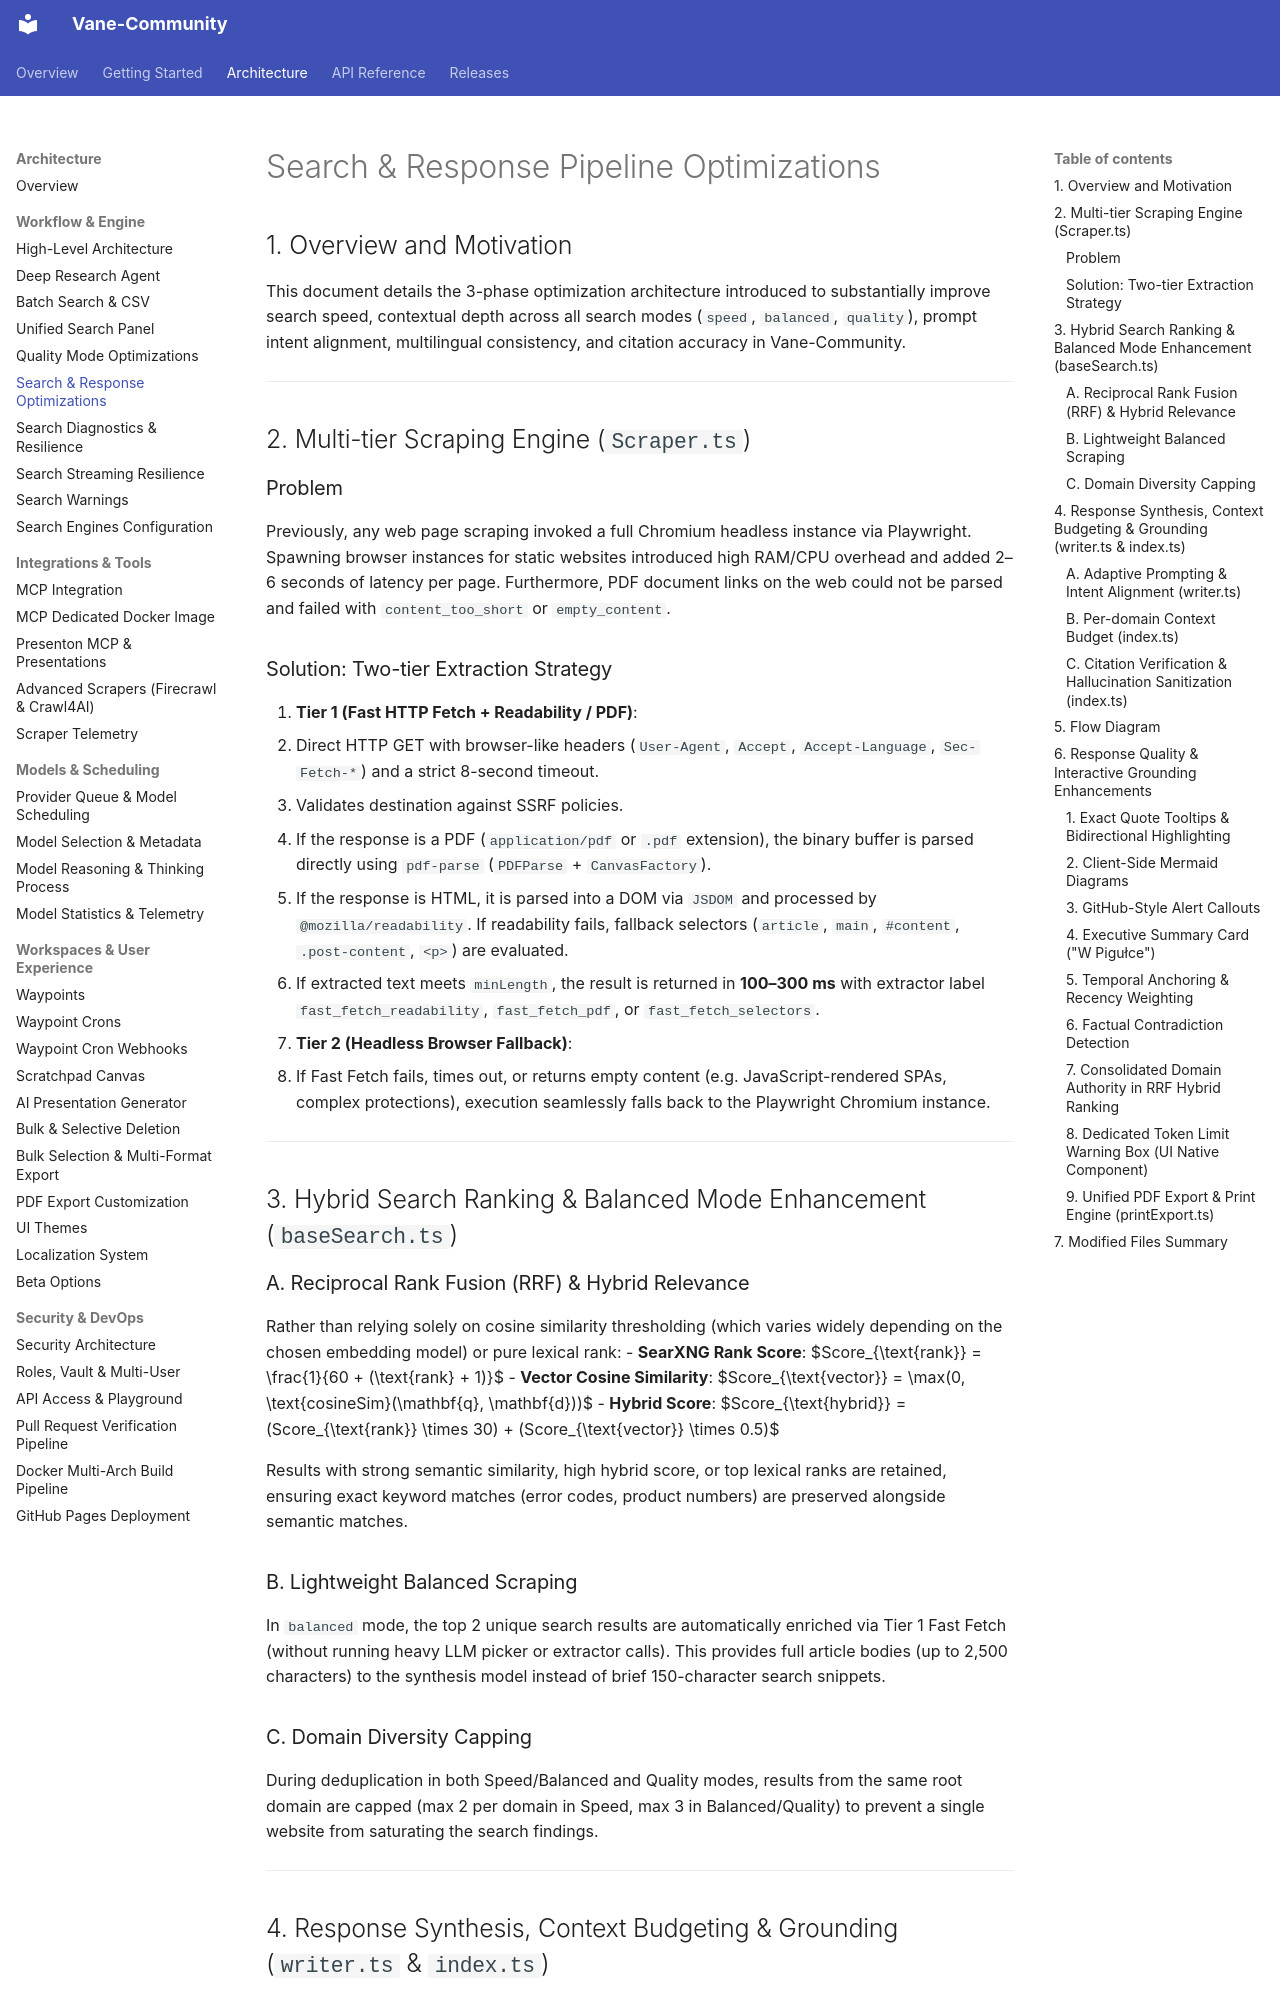

repository: akowynia/vane-community · page: architecture/SEARCH_AND_RESPONSE_OPTIMIZATIONS/index.html · generator: mkdocs

# Search & Response Pipeline Optimizations

## 1. Overview and Motivation

This document details the 3-phase optimization architecture introduced to substantially improve search speed, contextual depth across all search modes (`speed`, `balanced`, `quality`), prompt intent alignment, multilingual consistency, and citation accuracy in Vane-Community.

---

## 2. Multi-tier Scraping Engine (`Scraper.ts`)

### Problem
Previously, any web page scraping invoked a full Chromium headless instance via Playwright. Spawning browser instances for static websites introduced high RAM/CPU overhead and added 2–6 seconds of latency per page. Furthermore, PDF document links on the web could not be parsed and failed with `content_too_short` or `empty_content`.

### Solution: Two-tier Extraction Strategy
1. **Tier 1 (Fast HTTP Fetch + Readability / PDF)**:
   - Direct HTTP GET with browser-like headers (`User-Agent`, `Accept`, `Accept-Language`, `Sec-Fetch-*`) and a strict 8-second timeout.
   - Validates destination against SSRF policies.
   - If the response is a PDF (`application/pdf` or `.pdf` extension), the binary buffer is parsed directly using `pdf-parse` (`PDFParse` + `CanvasFactory`).
   - If the response is HTML, it is parsed into a DOM via `JSDOM` and processed by `@mozilla/readability`. If readability fails, fallback selectors (`article`, `main`, `#content`, `.post-content`, `<p>`) are evaluated.
   - If extracted text meets `minLength`, the result is returned in **100–300 ms** with extractor label `fast_fetch_readability`, `fast_fetch_pdf`, or `fast_fetch_selectors`.
2. **Tier 2 (Headless Browser Fallback)**:
   - If Fast Fetch fails, times out, or returns empty content (e.g. JavaScript-rendered SPAs, complex protections), execution seamlessly falls back to the Playwright Chromium instance.

---

## 3. Hybrid Search Ranking & Balanced Mode Enhancement (`baseSearch.ts`)

### A. Reciprocal Rank Fusion (RRF) & Hybrid Relevance
Rather than relying solely on cosine similarity thresholding (which varies widely depending on the chosen embedding model) or pure lexical rank:
- **SearXNG Rank Score**: $Score_{\text{rank}} = \frac{1}{60 + (\text{rank} + 1)}$
- **Vector Cosine Similarity**: $Score_{\text{vector}} = \max(0, \text{cosineSim}(\mathbf{q}, \mathbf{d}))$
- **Hybrid Score**: $Score_{\text{hybrid}} = (Score_{\text{rank}} \times 30) + (Score_{\text{vector}} \times 0.5)$

Results with strong semantic similarity, high hybrid score, or top lexical ranks are retained, ensuring exact keyword matches (error codes, product numbers) are preserved alongside semantic matches.

### B. Lightweight Balanced Scraping
In `balanced` mode, the top 2 unique search results are automatically enriched via Tier 1 Fast Fetch (without running heavy LLM picker or extractor calls). This provides full article bodies (up to 2,500 characters) to the synthesis model instead of brief 150-character search snippets.

### C. Domain Diversity Capping
During deduplication in both Speed/Balanced and Quality modes, results from the same root domain are capped (max 2 per domain in Speed, max 3 in Balanced/Quality) to prevent a single website from saturating the search findings.

---

## 4. Response Synthesis, Context Budgeting & Grounding (`writer.ts` & `index.ts`)
